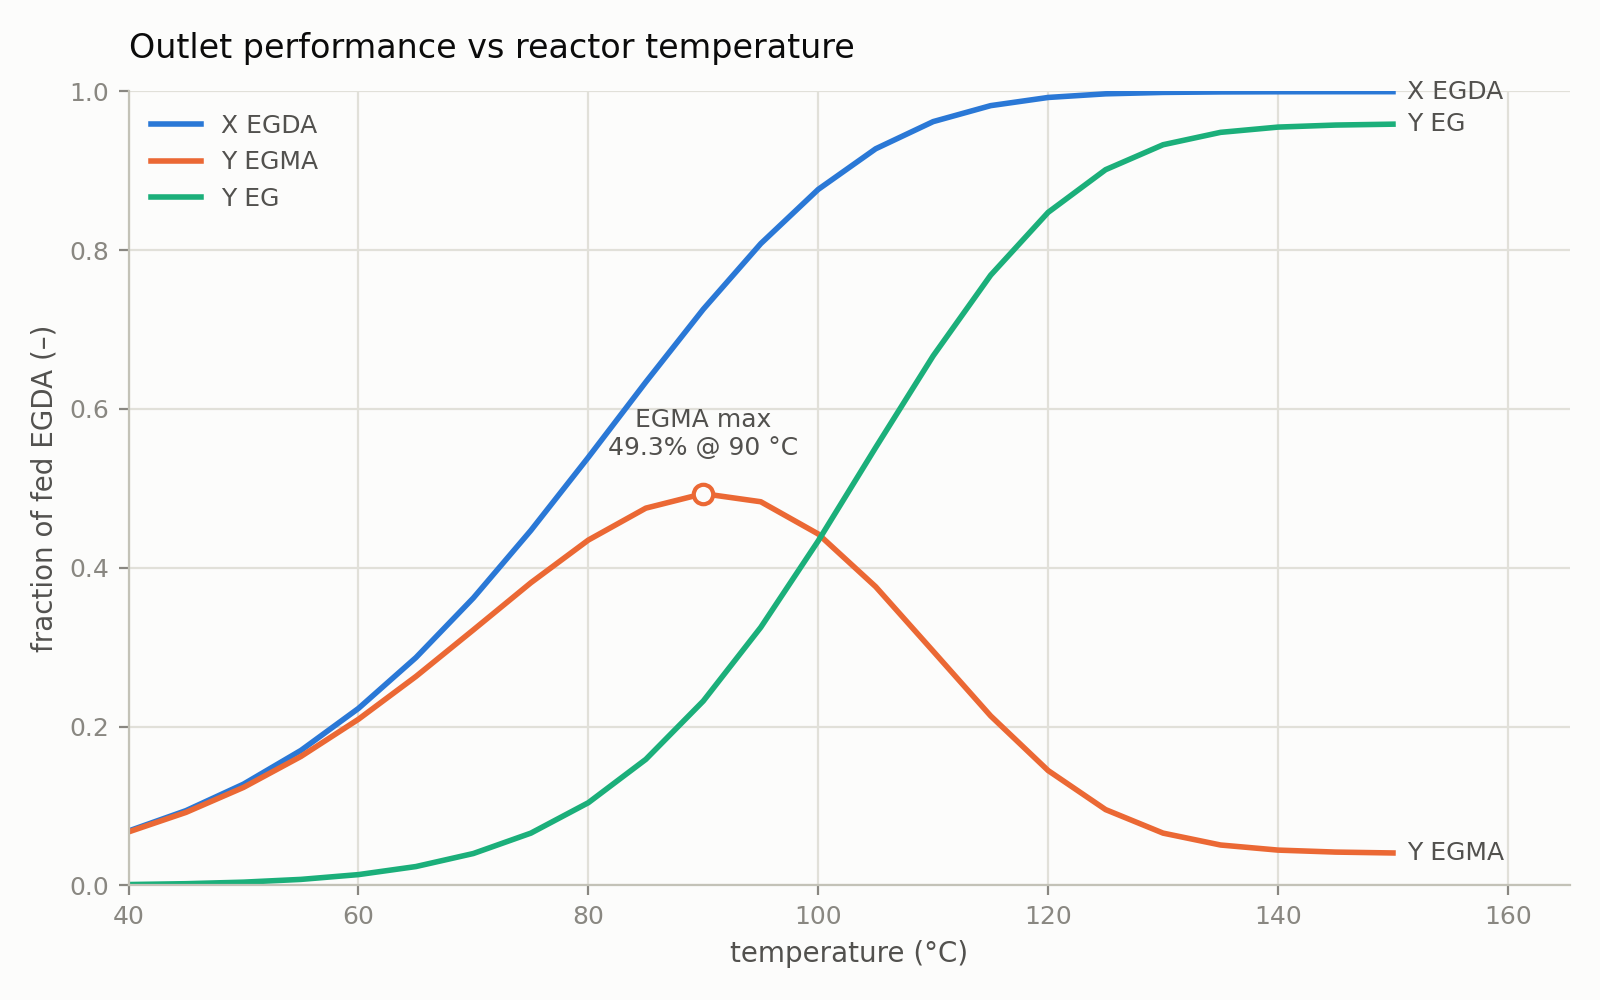

Values plotted in this chart, from the file beside it:
T_C, X_EGDA, Y_EGMA, Y_EG
4.00000000e+01, 6.85442781e-02, 6.74145724e-02, 1.12970568e-03
4.50000000e+01, 9.42174496e-02, 9.20269937e-02, 2.19045597e-03
5.00000000e+01, 1.27587411e-01, 1.23448021e-01, 4.13939026e-03
5.50000000e+01, 1.70077639e-01, 1.62457188e-01, 7.62045091e-03
6.00000000e+01, 2.22933406e-01, 2.09277701e-01, 1.36557050e-02
6.50000000e+01, 2.86942384e-01, 2.63151882e-01, 2.37905016e-02
7.00000000e+01, 3.62072489e-01, 3.21845068e-01, 4.02274212e-02
7.50000000e+01, 4.47074924e-01, 3.81196711e-01, 6.58782139e-02
8.00000000e+01, 5.39159102e-01, 4.34942306e-01, 1.04216797e-01
8.50000000e+01, 6.33907396e-01, 4.75121137e-01, 1.58786259e-01
9.00000000e+01, 7.25620423e-01, 4.93371691e-01, 2.32248731e-01
9.50000000e+01, 8.08207007e-01, 4.83174059e-01, 3.25032948e-01
1.00000000e+02, 8.76514085e-01, 4.42559520e-01, 4.33954565e-01
1.05000000e+02, 9.27679138e-01, 3.76133295e-01, 5.51545843e-01
1.10000000e+02, 9.61877169e-01, 2.94952917e-01, 6.66924252e-01
1.15000000e+02, 9.81987540e-01, 2.13495409e-01, 7.68492131e-01
1.20000000e+02, 9.92281439e-01, 1.44673836e-01, 8.47607603e-01
1.25000000e+02, 9.96855272e-01, 9.55010557e-02, 9.01354217e-01
1.30000000e+02, 9.98638450e-01, 6.58918050e-02, 9.32746645e-01
1.35000000e+02, 9.99264643e-01, 5.09234271e-02, 9.48341216e-01
1.40000000e+02, 9.99470067e-01, 4.45059733e-02, 9.54964093e-01
1.45000000e+02, 9.99537150e-01, 4.20051592e-02, 9.57531990e-01
1.50000000e+02, 9.99563369e-01, 4.09019672e-02, 9.58661402e-01
